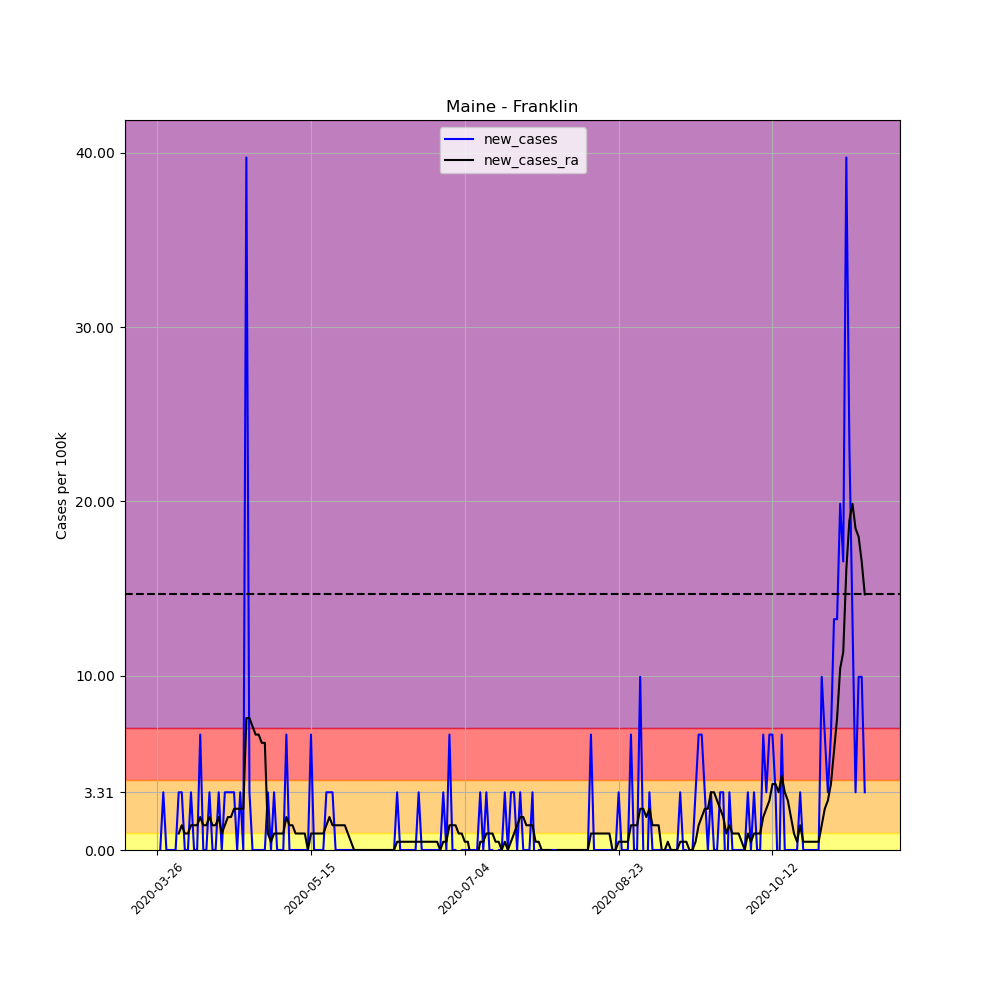

Source data for this figure (header and first rows):
, date, county, state, fips, cases, deaths, COUNTY, STNAME, CTYNAME, POPESTIMATE2019, per_100k, per_100k_ra, new_cases, new_cases_ra
371122, 2020-03-26, Franklin, Maine, 23007, 1, 0, 7, Maine, Franklin, 30199, 3.311, , , 
371123, 2020-03-27, Franklin, Maine, 23007, 1, 0, 7, Maine, Franklin, 30199, 3.311, , 0.0, 
371124, 2020-03-28, Franklin, Maine, 23007, 2, 0, 7, Maine, Franklin, 30199, 6.623, , 3.311, 
371125, 2020-03-29, Franklin, Maine, 23007, 2, 0, 7, Maine, Franklin, 30199, 6.623, , 0.0, 
371126, 2020-03-30, Franklin, Maine, 23007, 2, 0, 7, Maine, Franklin, 30199, 6.623, , 0.0, 
371127, 2020-03-31, Franklin, Maine, 23007, 2, 0, 7, Maine, Franklin, 30199, 6.623, , 0.0, 
371128, 2020-04-01, Franklin, Maine, 23007, 2, 0, 7, Maine, Franklin, 30199, 6.623, 5.677, 0.0, 
371129, 2020-04-02, Franklin, Maine, 23007, 3, 0, 7, Maine, Franklin, 30199, 9.934, 6.623, 3.311, 0.9461
371130, 2020-04-03, Franklin, Maine, 23007, 4, 0, 7, Maine, Franklin, 30199, 13.25, 8.042, 3.311, 1.419
371131, 2020-04-04, Franklin, Maine, 23007, 4, 0, 7, Maine, Franklin, 30199, 13.25, 8.988, 0.0, 0.9461
371132, 2020-04-05, Franklin, Maine, 23007, 4, 0, 7, Maine, Franklin, 30199, 13.25, 9.934, 0.0, 0.9461
371133, 2020-04-06, Franklin, Maine, 23007, 5, 0, 7, Maine, Franklin, 30199, 16.56, 11.35, 3.311, 1.419
371134, 2020-04-07, Franklin, Maine, 23007, 5, 0, 7, Maine, Franklin, 30199, 16.56, 12.77, 0.0, 1.419
371135, 2020-04-08, Franklin, Maine, 23007, 5, 0, 7, Maine, Franklin, 30199, 16.56, 14.19, 0.0, 1.419
371136, 2020-04-09, Franklin, Maine, 23007, 7, 0, 7, Maine, Franklin, 30199, 23.18, 16.08, 6.623, 1.892
371137, 2020-04-10, Franklin, Maine, 23007, 7, 0, 7, Maine, Franklin, 30199, 23.18, 17.5, 0.0, 1.419
371138, 2020-04-11, Franklin, Maine, 23007, 7, 0, 7, Maine, Franklin, 30199, 23.18, 18.92, 0.0, 1.419
371139, 2020-04-12, Franklin, Maine, 23007, 8, 0, 7, Maine, Franklin, 30199, 26.49, 20.81, 3.311, 1.892
371140, 2020-04-13, Franklin, Maine, 23007, 8, 0, 7, Maine, Franklin, 30199, 26.49, 22.23, 0.0, 1.419
371141, 2020-04-14, Franklin, Maine, 23007, 8, 0, 7, Maine, Franklin, 30199, 26.49, 23.65, 0.0, 1.419
371142, 2020-04-15, Franklin, Maine, 23007, 9, 0, 7, Maine, Franklin, 30199, 29.8, 25.54, 3.311, 1.892
371143, 2020-04-16, Franklin, Maine, 23007, 9, 0, 7, Maine, Franklin, 30199, 29.8, 26.49, 0.0, 0.9461
371144, 2020-04-17, Franklin, Maine, 23007, 10, 0, 7, Maine, Franklin, 30199, 33.11, 27.91, 3.311, 1.419
371145, 2020-04-18, Franklin, Maine, 23007, 11, 0, 7, Maine, Franklin, 30199, 36.43, 29.8, 3.311, 1.892
371146, 2020-04-19, Franklin, Maine, 23007, 12, 0, 7, Maine, Franklin, 30199, 39.74, 31.69, 3.311, 1.892
371147, 2020-04-20, Franklin, Maine, 23007, 13, 0, 7, Maine, Franklin, 30199, 43.05, 34.06, 3.311, 2.365
371148, 2020-04-21, Franklin, Maine, 23007, 13, 0, 7, Maine, Franklin, 30199, 43.05, 36.43, 0.0, 2.365
371149, 2020-04-22, Franklin, Maine, 23007, 14, 0, 7, Maine, Franklin, 30199, 46.36, 38.79, 3.311, 2.365
371150, 2020-04-23, Franklin, Maine, 23007, 14, 0, 7, Maine, Franklin, 30199, 46.36, 41.16, 0.0, 2.365
371151, 2020-04-24, Franklin, Maine, 23007, 26, 0, 7, Maine, Franklin, 30199, 86.1, 48.72, 39.74, 7.569
371152, 2020-04-25, Franklin, Maine, 23007, 27, 1, 7, Maine, Franklin, 30199, 89.41, 56.29, 3.311, 7.569
371153, 2020-04-26, Franklin, Maine, 23007, 27, 1, 7, Maine, Franklin, 30199, 89.41, 63.39, 0.0, 7.096
371154, 2020-04-27, Franklin, Maine, 23007, 27, 1, 7, Maine, Franklin, 30199, 89.41, 70.01, 0.0, 6.623
371155, 2020-04-28, Franklin, Maine, 23007, 27, 1, 7, Maine, Franklin, 30199, 89.41, 76.63, 0.0, 6.623
371156, 2020-04-29, Franklin, Maine, 23007, 27, 1, 7, Maine, Franklin, 30199, 89.41, 82.78, 0.0, 6.15
371157, 2020-04-30, Franklin, Maine, 23007, 27, 1, 7, Maine, Franklin, 30199, 89.41, 88.93, 0.0, 6.15
371158, 2020-05-01, Franklin, Maine, 23007, 28, 1, 7, Maine, Franklin, 30199, 92.72, 89.88, 3.311, 0.9461
371159, 2020-05-02, Franklin, Maine, 23007, 28, 1, 7, Maine, Franklin, 30199, 92.72, 90.35, 0.0, 0.4731
371160, 2020-05-03, Franklin, Maine, 23007, 29, 1, 7, Maine, Franklin, 30199, 96.03, 91.3, 3.311, 0.9461
371161, 2020-05-04, Franklin, Maine, 23007, 29, 1, 7, Maine, Franklin, 30199, 96.03, 92.25, 0.0, 0.9461
371162, 2020-05-05, Franklin, Maine, 23007, 29, 1, 7, Maine, Franklin, 30199, 96.03, 93.19, 0.0, 0.9461
371163, 2020-05-06, Franklin, Maine, 23007, 29, 1, 7, Maine, Franklin, 30199, 96.03, 94.14, 0.0, 0.9461
371164, 2020-05-07, Franklin, Maine, 23007, 31, 1, 7, Maine, Franklin, 30199, 102.7, 96.03, 6.623, 1.892
371165, 2020-05-08, Franklin, Maine, 23007, 31, 1, 7, Maine, Franklin, 30199, 102.7, 97.45, 0.0, 1.419
371166, 2020-05-09, Franklin, Maine, 23007, 31, 1, 7, Maine, Franklin, 30199, 102.7, 98.87, 0.0, 1.419
371167, 2020-05-10, Franklin, Maine, 23007, 31, 1, 7, Maine, Franklin, 30199, 102.7, 99.81, 0.0, 0.9461
371168, 2020-05-11, Franklin, Maine, 23007, 31, 1, 7, Maine, Franklin, 30199, 102.7, 100.8, 0.0, 0.9461
371169, 2020-05-12, Franklin, Maine, 23007, 31, 1, 7, Maine, Franklin, 30199, 102.7, 101.7, 0.0, 0.9461
371170, 2020-05-13, Franklin, Maine, 23007, 31, 1, 7, Maine, Franklin, 30199, 102.7, 102.7, 0.0, 0.9461
371171, 2020-05-14, Franklin, Maine, 23007, 31, 1, 7, Maine, Franklin, 30199, 102.7, 102.7, 0.0, 0.0
371172, 2020-05-15, Franklin, Maine, 23007, 33, 1, 7, Maine, Franklin, 30199, 109.3, 103.6, 6.623, 0.9461
371173, 2020-05-16, Franklin, Maine, 23007, 33, 1, 7, Maine, Franklin, 30199, 109.3, 104.5, 0.0, 0.9461
371174, 2020-05-17, Franklin, Maine, 23007, 33, 1, 7, Maine, Franklin, 30199, 109.3, 105.5, 0.0, 0.9461
371175, 2020-05-18, Franklin, Maine, 23007, 33, 1, 7, Maine, Franklin, 30199, 109.3, 106.4, 0.0, 0.9461
371176, 2020-05-19, Franklin, Maine, 23007, 33, 1, 7, Maine, Franklin, 30199, 109.3, 107.4, 0.0, 0.9461
371177, 2020-05-20, Franklin, Maine, 23007, 34, 1, 7, Maine, Franklin, 30199, 112.6, 108.8, 3.311, 1.419
371178, 2020-05-21, Franklin, Maine, 23007, 35, 1, 7, Maine, Franklin, 30199, 115.9, 110.7, 3.311, 1.892
371179, 2020-05-22, Franklin, Maine, 23007, 36, 1, 7, Maine, Franklin, 30199, 119.2, 112.1, 3.311, 1.419
371180, 2020-05-23, Franklin, Maine, 23007, 36, 1, 7, Maine, Franklin, 30199, 119.2, 113.5, 0.0, 1.419
371181, 2020-05-24, Franklin, Maine, 23007, 36, 1, 7, Maine, Franklin, 30199, 119.2, 115, 0.0, 1.419
... 171 more rows
